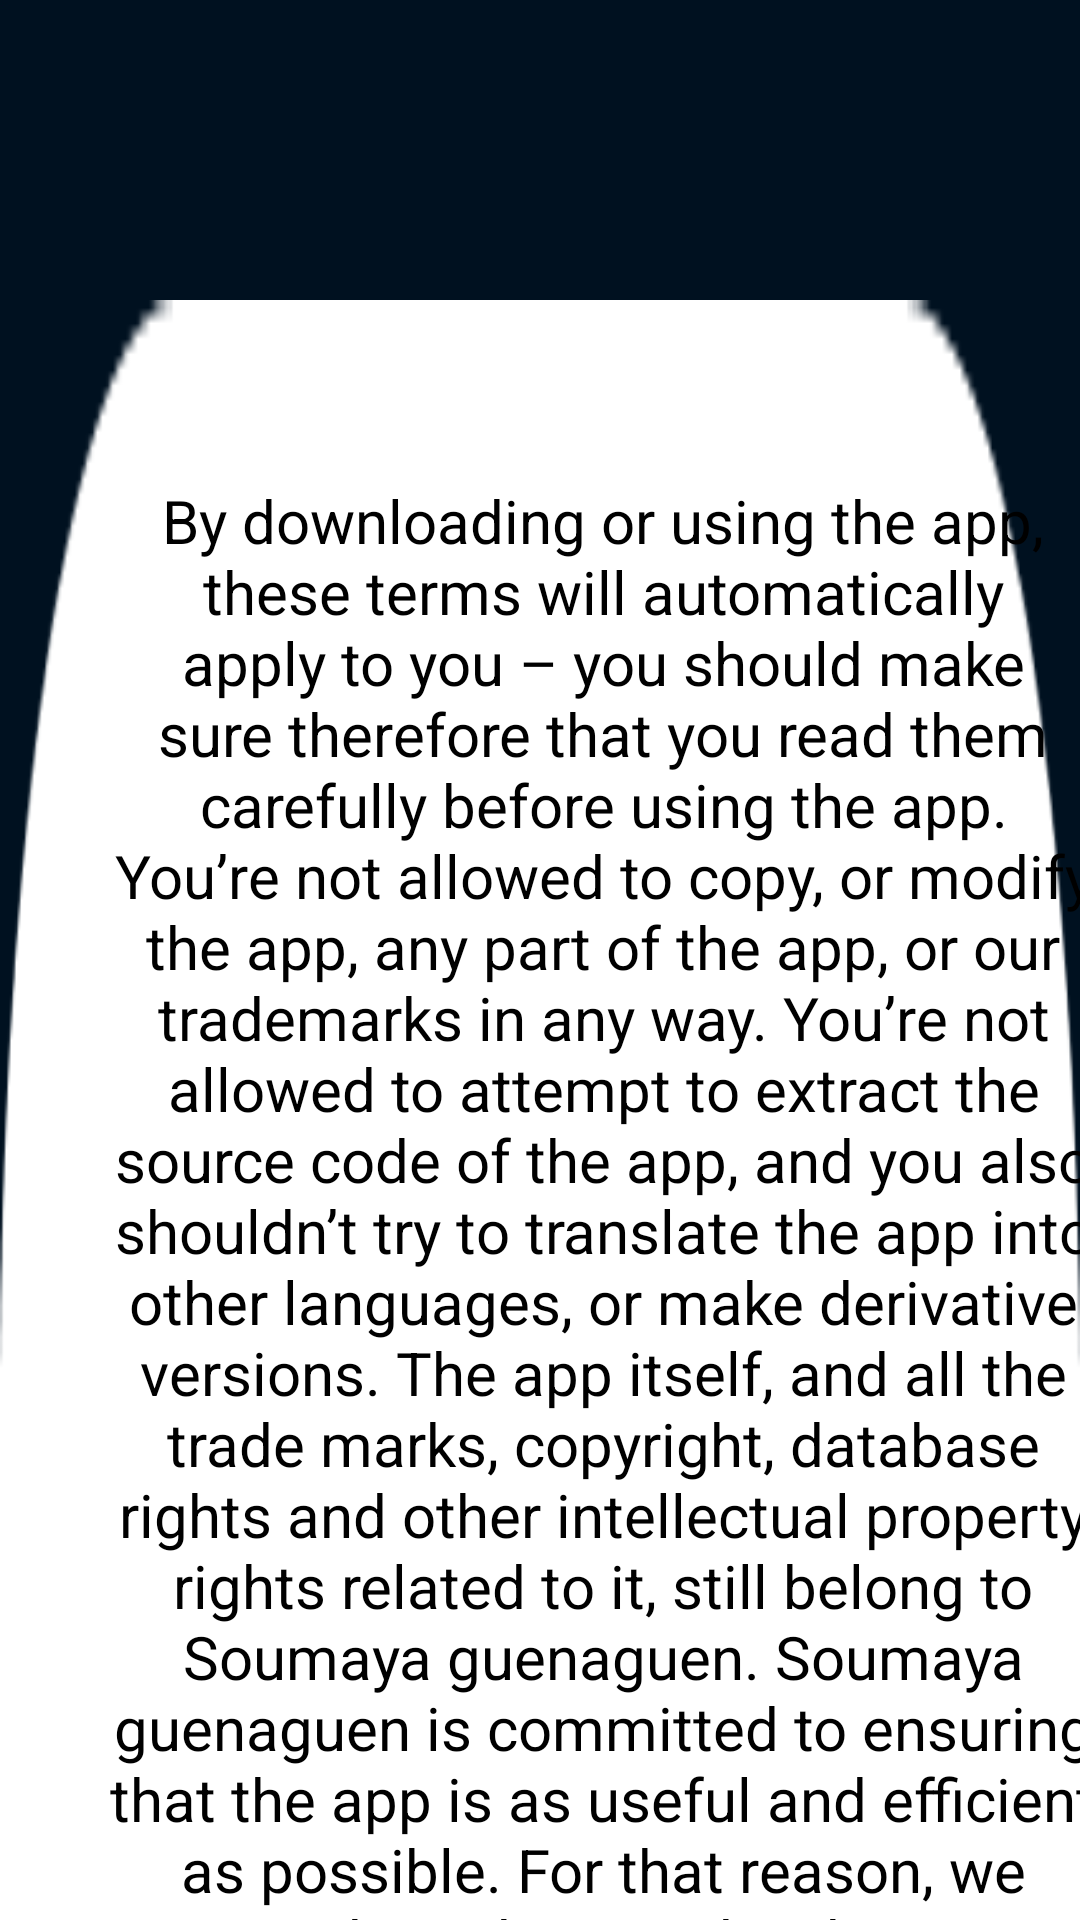

The Android layout XML behind this screen, and the referenced resources:
<!-- AndroidManifest.xml: activity theme Theme.AppCompat.DayNight.NoActionBar -->
<!-- res/layout/activity_tc.xml -->
<?xml version="1.0" encoding="utf-8"?>
<androidx.core.widget.NestedScrollView xmlns:android="http://schemas.android.com/apk/res/android"    xmlns:app="http://schemas.android.com/apk/res-auto"
    xmlns:tools="http://schemas.android.com/tools"
    android:layout_width="match_parent"
    android:layout_height="match_parent"
    android:background="@color/Blue_marine"
    tools:context=".TcActivity"
    app:layout_behavior="@string/appbar_scrolling_view_behavior">

    <LinearLayout
        android:orientation="vertical"
        android:layout_marginTop="100dp"
        android:layout_width="wrap_content"
        android:layout_height="wrap_content"
        tools:ignore="UseCompoundDrawables"
        android:background="@drawable/rectangle_4">


        <TextView
            android:id="@+id/textView2"
            android:layout_width="330dp"
            android:layout_height="match_parent"
            android:layout_marginStart="36dp"
            android:layout_marginTop="60dp"
            android:text="@string/T_C"
            android:textAlignment="center"
            android:textColor="@color/black"
            android:textSize="20sp" />


    </LinearLayout>

</androidx.core.widget.NestedScrollView>
<!-- resources referenced by this layout -->
<resources>
  <color name="Blue_marine">#001120</color>
  <color name="black">#FF000000</color>
</resources>
